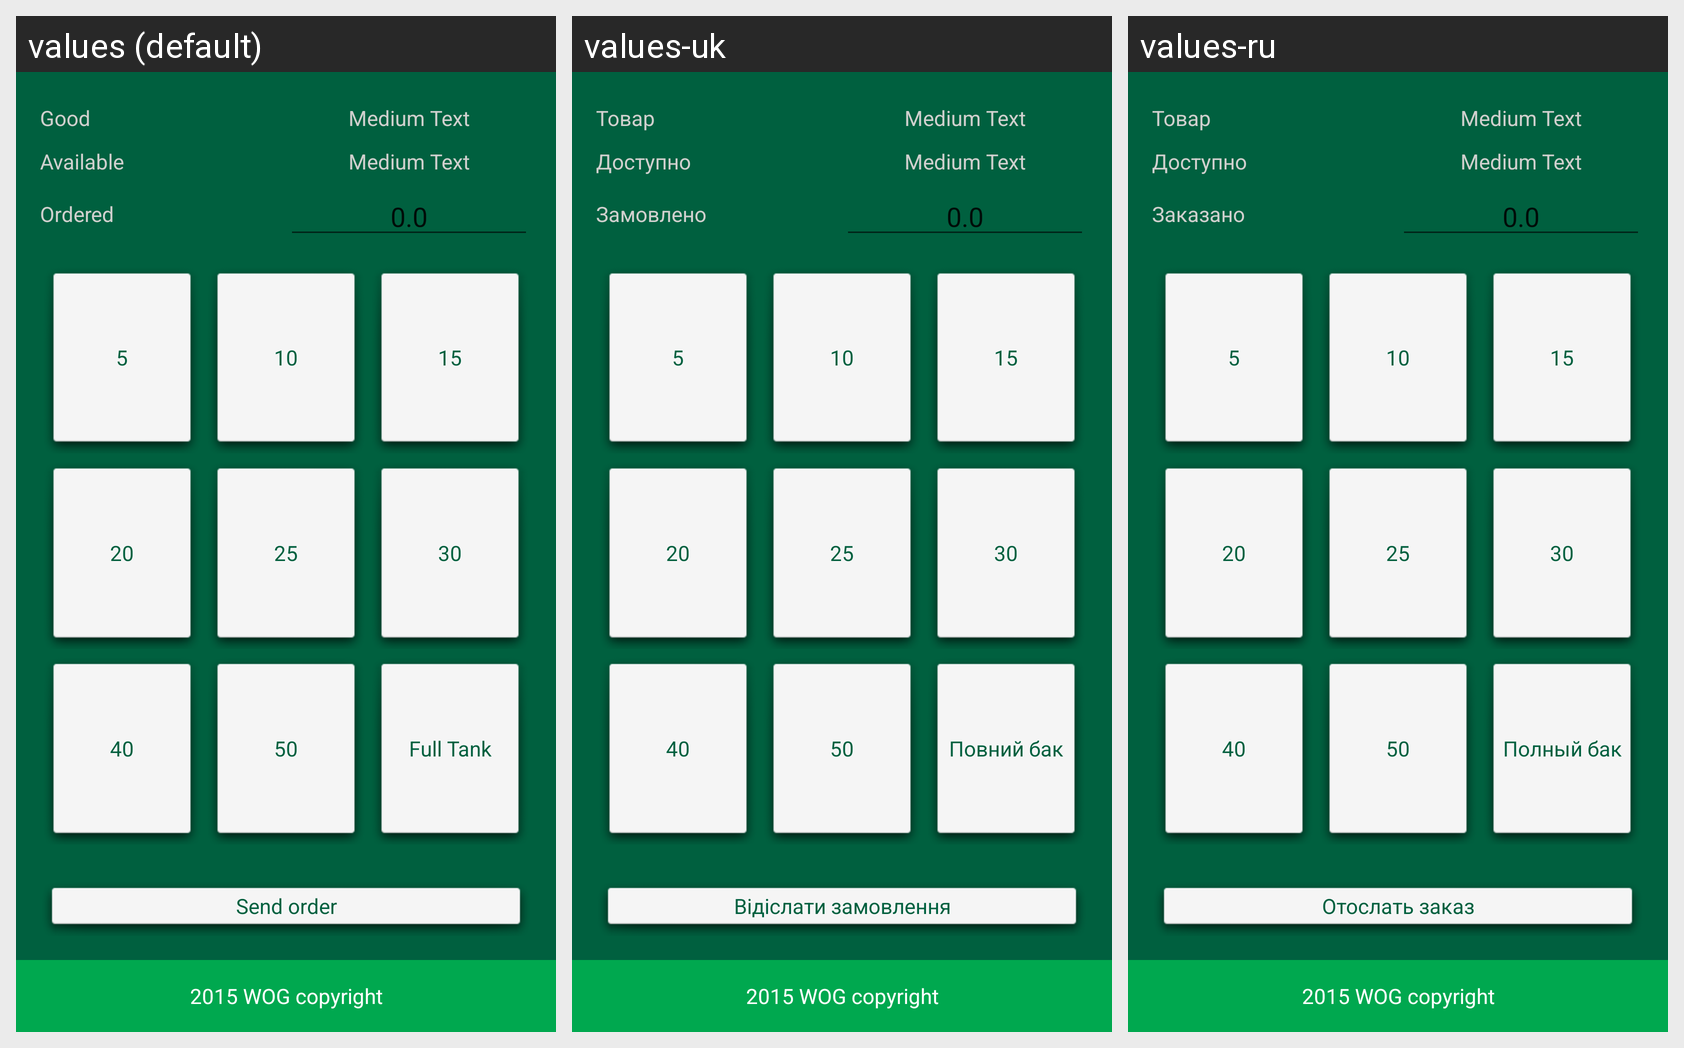

Here is an Android app screen in its default locale and in the app's own translations. Write out the translated-string differences for the strings that appear on this screen.
Android screen res/layout/activity_order_wallets.xml rendered under 3 locales, left to right: values (default), values-uk, values-ru. Device: Nexus 5 (rendered at 1080×1920; each locale shown at half size, 540×960, under a caption strip naming it); theme AppTheme.
Strings drawn on this screen, with the default value and each locale's value (text and hints the layout hard-codes, and strings that could not be matched under every locale, appear in the picture but are not listed):

label_goodname
  values: Good
  values-uk: Товар
  values-ru: Товар

label_available
  values: Available
  values-uk: Доступно
  values-ru: Доступно

label_ordered
  values: Ordered
  values-uk: Замовлено
  values-ru: Заказано

text_full_tank
  values: Full Tank
  values-uk: Повний бак
  values-ru: Полный бак

btn_order_send
  values: Send order
  values-uk: Відіслати замовлення
  values-ru: Отослать заказ

text_copyright
  values: 2015 WOG copyright
  values-uk: 2015 WOG copyright
  values-ru: 2015 WOG copyright
